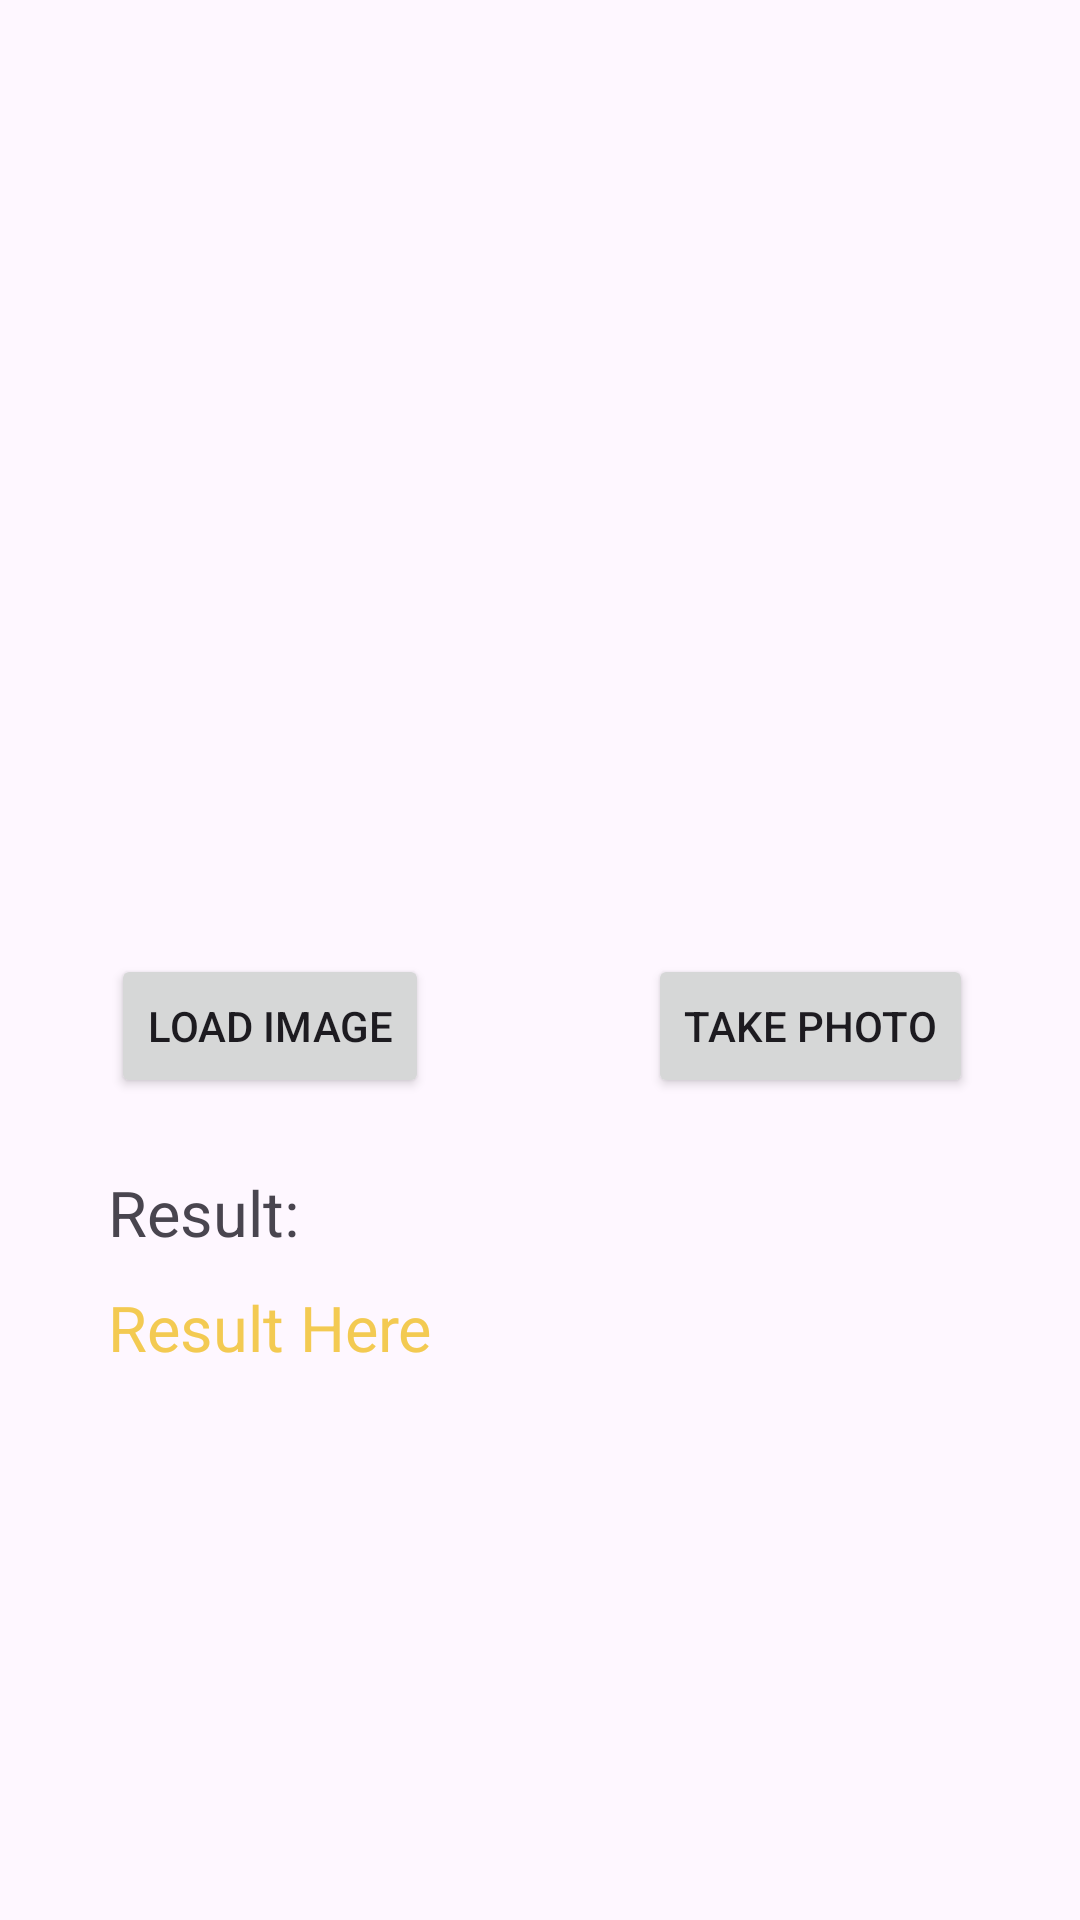

Produce the Android XML layout that renders to this screen, including the resource entries it uses.
<!-- AndroidManifest.xml: application theme Theme.MangoLeavesDetect -->
<!-- res/layout/activity_main.xml -->
<?xml version="1.0" encoding="utf-8"?>
<ScrollView
    xmlns:android="http://schemas.android.com/apk/res/android"
    xmlns:app="http://schemas.android.com/apk/res-auto"
    xmlns:tools="http://schemas.android.com/tools"
    android:layout_width="match_parent"
    android:layout_height="match_parent"
    tools:context=".MainActivity">

<androidx.constraintlayout.widget.ConstraintLayout xmlns:android="http://schemas.android.com/apk/res/android"
    xmlns:app="http://schemas.android.com/apk/res-auto"
    xmlns:tools="http://schemas.android.com/tools"
    android:layout_width="match_parent"
    android:layout_height="match_parent"
    tools:context=".MainActivity">

    
    <ImageView
        android:id="@+id/imageView"
        android:layout_width="300dp"
        android:layout_height="250dp"
        android:src="@drawable/placeholder"
        android:layout_marginTop="50dp"
        app:layout_constraintEnd_toEndOf="parent"
        app:layout_constraintHorizontal_bias="0.5"
        app:layout_constraintStart_toStartOf="parent"
        app:layout_constraintTop_toTopOf="parent" />

    
    <Button
        android:id="@+id/btn_load_image"
        android:layout_width="wrap_content"
        android:layout_height="wrap_content"
        android:text="Load Image"
        app:layout_constraintEnd_toStartOf="@id/guideline2"
        app:layout_constraintStart_toStartOf="parent"
        app:layout_constraintTop_toBottomOf="@id/imageView"
        android:layout_marginTop="18dp" />

    
    <Button
        android:id="@+id/btn_capture_image"
        android:layout_width="wrap_content"
        android:layout_height="wrap_content"
        android:text="Take Photo"
        app:layout_constraintEnd_toEndOf="parent"
        app:layout_constraintStart_toStartOf="@id/guideline2"
        app:layout_constraintTop_toBottomOf="@id/imageView"
        android:layout_marginTop="18dp" />

    
    <TextView
        android:id="@+id/textview"
        android:layout_width="wrap_content"
        android:layout_height="wrap_content"
        android:text="Result: "
        android:textSize="21sp"
        android:layout_marginTop="24dp"
        app:layout_constraintStart_toStartOf="parent"
        app:layout_constraintTop_toBottomOf="@id/btn_capture_image"
        android:layout_marginStart="36dp" />

    
    <TextView
        android:id="@+id/tv_output"
        android:layout_width="0dp"
        android:layout_height="wrap_content"
        android:layout_marginTop="10dp"
        android:layout_marginEnd="36dp"
        android:text="Result Here"
        android:textColor="@color/colorAccent"
        android:textSize="21sp"
        app:layout_constraintEnd_toEndOf="parent"
        app:layout_constraintHorizontal_bias="0.0"
        app:layout_constraintStart_toStartOf="@id/textview"
        app:layout_constraintTop_toBottomOf="@id/textview" />

    
    <TextView
        android:id="@+id/tv_description"
        android:layout_width="wrap_content"
        android:layout_height="wrap_content"

        android:paddingStart="40dp"
        android:paddingTop="8dp"
        android:paddingEnd="40dp"
        android:paddingBottom="8dp"
        android:textSize="18sp"
        app:layout_constraintBottom_toBottomOf="parent"
        app:layout_constraintEnd_toEndOf="@id/btn_capture_image"
        app:layout_constraintStart_toStartOf="@id/btn_load_image"
        app:layout_constraintTop_toBottomOf="@id/tv_output" />

    
    <androidx.constraintlayout.widget.Guideline
        android:id="@+id/guideline2"
        android:layout_width="wrap_content"
        android:layout_height="wrap_content"
        app:layout_constraintGuide_percent="0.5"
        android:orientation="vertical" />

</androidx.constraintlayout.widget.ConstraintLayout>
</ScrollView>
<!-- resources referenced by this layout -->
<resources>
  <color name="colorAccent">#F3CA52</color>
  <style name="Theme.MangoLeavesDetect" parent="Base.Theme.MangoLeavesDetect" />
  <style name="Base.Theme.MangoLeavesDetect" parent="Theme.Material3.DayNight.NoActionBar">
          
          <item name="colorPrimary">@color/colorPrimary</item>
          <item name="colorPrimaryDark">@color/colorPrimaryDark</item>
          <item name="colorAccent">@color/colorAccent</item>
          
      </style>
  <color name="colorPrimary">#7ABA78</color>
  <color name="colorPrimaryDark">#0A6847</color>
</resources>
